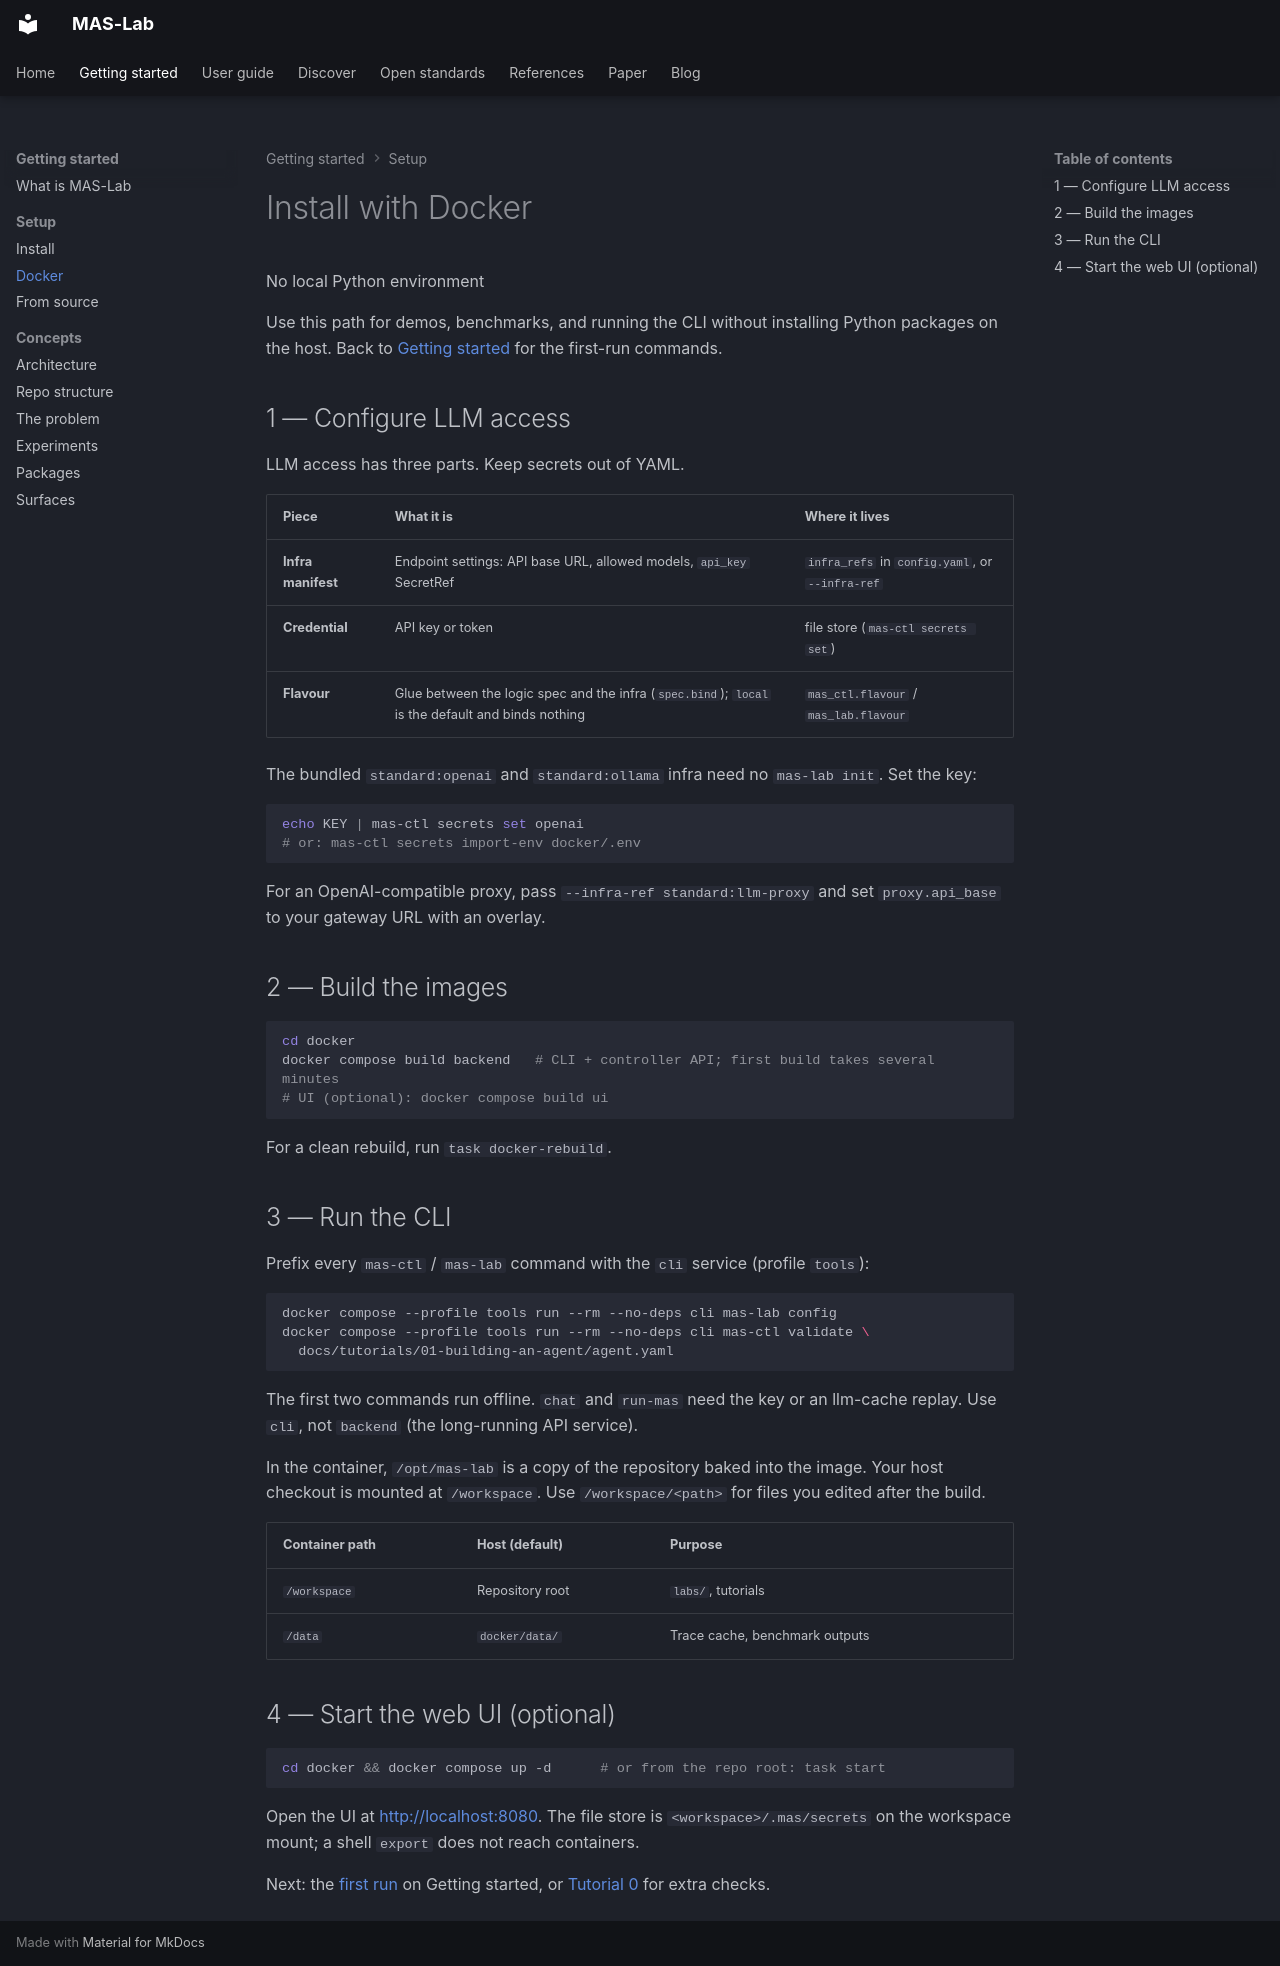

repository: ioc-project/mas-lab · page: getting-started/docker/index.html · generator: mkdocs

<!--
  Copyright (c) 2026 Cisco Systems, Inc. and its affiliates
  SPDX-License-Identifier: Apache-2.0
-->
# Install with Docker

<p class="eyebrow">No local Python environment</p>

Use this path for demos, benchmarks, and running the CLI without installing
Python packages on the host. Back to [Getting started](../getting-started.md)
for the first-run commands.

## 1 — Configure LLM access

LLM access has three parts. Keep secrets out of YAML.

| Piece | What it is | Where it lives |
| --- | --- | --- |
| **Infra manifest** | Endpoint settings: API base URL, allowed models, `api_key` SecretRef | `infra_refs` in `config.yaml`, or `--infra-ref` |
| **Credential** | API key or token | file store (`mas-ctl secrets set`) |
| **Flavour** | Glue between the logic spec and the infra (`spec.bind`); `local` is the default and binds nothing | `mas_ctl.flavour` / `mas_lab.flavour` |

The bundled `standard:openai` and `standard:ollama` infra need no `mas-lab init`. Set the key:

```bash
echo KEY | mas-ctl secrets set openai
# or: mas-ctl secrets import-env docker/.env
```

For an OpenAI-compatible proxy, pass `--infra-ref standard:llm-proxy` and set
`proxy.api_base` to your gateway URL with an overlay.

## 2 — Build the images

```bash
cd docker
docker compose build backend   # CLI + controller API; first build takes several minutes
# UI (optional): docker compose build ui
```

For a clean rebuild, run `task docker-rebuild`.

## 3 — Run the CLI

Prefix every `mas-ctl` / `mas-lab` command with the `cli` service (profile `tools`):

```bash
docker compose --profile tools run --rm --no-deps cli mas-lab config
docker compose --profile tools run --rm --no-deps cli mas-ctl validate \
  docs/tutorials/01-building-an-agent/agent.yaml
```

The first two commands run offline. `chat` and `run-mas` need the key or an
llm-cache replay. Use `cli`, not `backend` (the long-running API service).

In the container, `/opt/mas-lab` is a copy of the repository baked into the
image. Your host checkout is mounted at `/workspace`. Use `/workspace/<path>`
for files you edited after the build.

| Container path | Host (default) | Purpose |
| --- | --- | --- |
| `/workspace` | Repository root | `labs/`, tutorials |
| `/data` | `docker/data/` | Trace cache, benchmark outputs |

## 4 — Start the web UI (optional)

```bash
cd docker && docker compose up -d      # or from the repo root: task start
```

Open the UI at <http://localhost:8080>. The file store is
`<workspace>/.mas/secrets` on the workspace mount; a shell `export` does not
reach containers.

Next: the [first run](../getting-started.md#first-run) on Getting started, or
[Tutorial 0](../tutorials/00-environment-setup/README.md) for extra checks.
